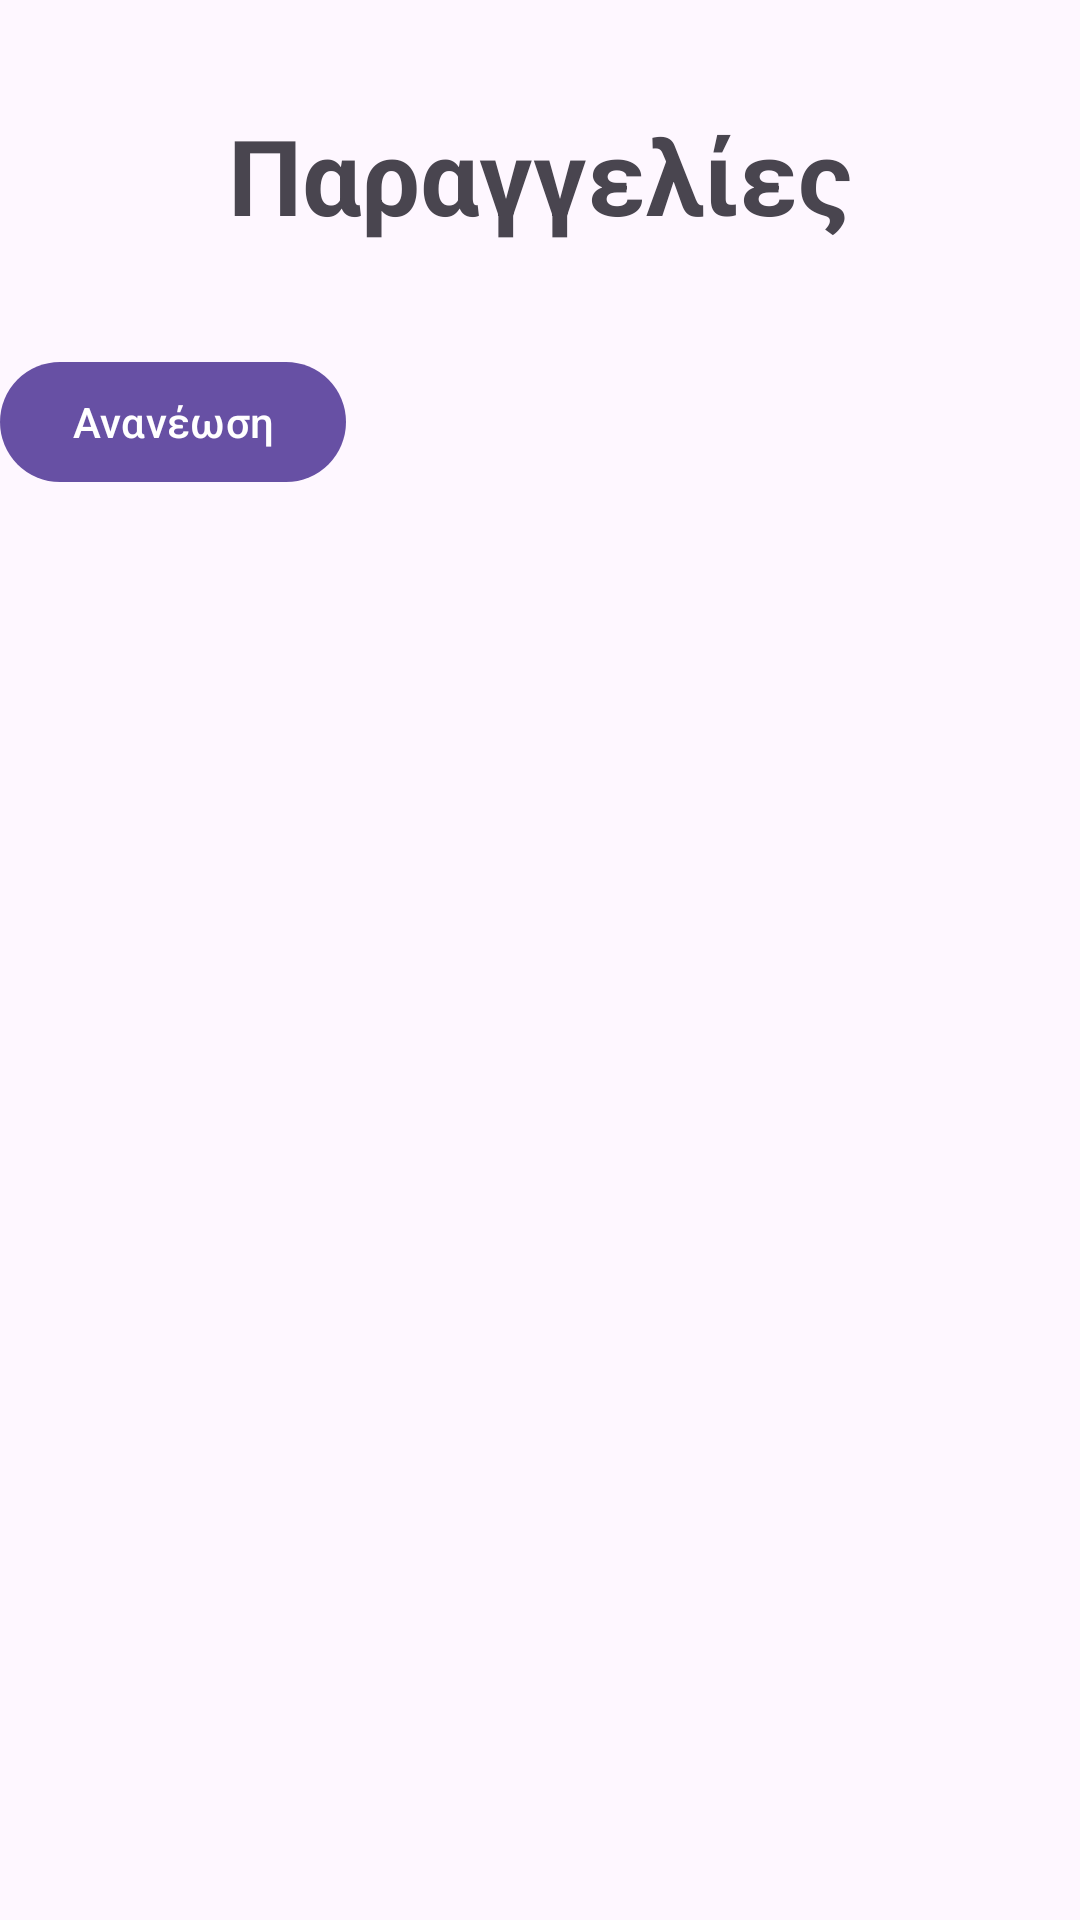

Reconstruct the res/layout file that produces this screen, plus the resources it refers to.
<!-- AndroidManifest.xml: application theme Theme.Ravaisi -->
<!-- res/layout/activity_open_orders.xml -->
<?xml version="1.0" encoding="utf-8"?>
<LinearLayout xmlns:android="http://schemas.android.com/apk/res/android"
    xmlns:app="http://schemas.android.com/apk/res-auto"
    xmlns:tools="http://schemas.android.com/tools"
    android:layout_width="match_parent"
    android:layout_height="match_parent"
    android:orientation="vertical"
    tools:context=".OpenOrdersActivity"
    >
    <TextView
        android:layout_width="match_parent"
        android:layout_height="wrap_content"
        android:textSize="35dp"
        android:text="Παραγγελίες"
        android:gravity="center_horizontal"
        android:textStyle="bold"
        android:layout_margin="35dp"/>
    <LinearLayout
        android:layout_width="match_parent"
        android:layout_height="wrap_content"
        android:orientation="vertical"
        android:id="@+id/openOrdersLayout">
        <ScrollView
            android:layout_width="match_parent"
            android:layout_height="wrap_content">
        <LinearLayout
            android:layout_width="match_parent"
            android:layout_height="wrap_content"
            android:orientation="vertical"
            android:id="@+id/openOrders">

        </LinearLayout>
        </ScrollView>
    </LinearLayout>

   <com.google.android.material.button.MaterialButton
    android:layout_width="wrap_content"
    android:layout_height="wrap_content"
    android:id="@+id/refreshBtn"
    android:text="Ανανέωση" />

</LinearLayout>
<!-- resources referenced by this layout -->
<resources>
  <style name="Theme.Ravaisi" parent="Base.Theme.Ravaisi" />
  <style name="Base.Theme.Ravaisi" parent="Theme.Material3.DayNight.NoActionBar">
          
          
      </style>
</resources>
